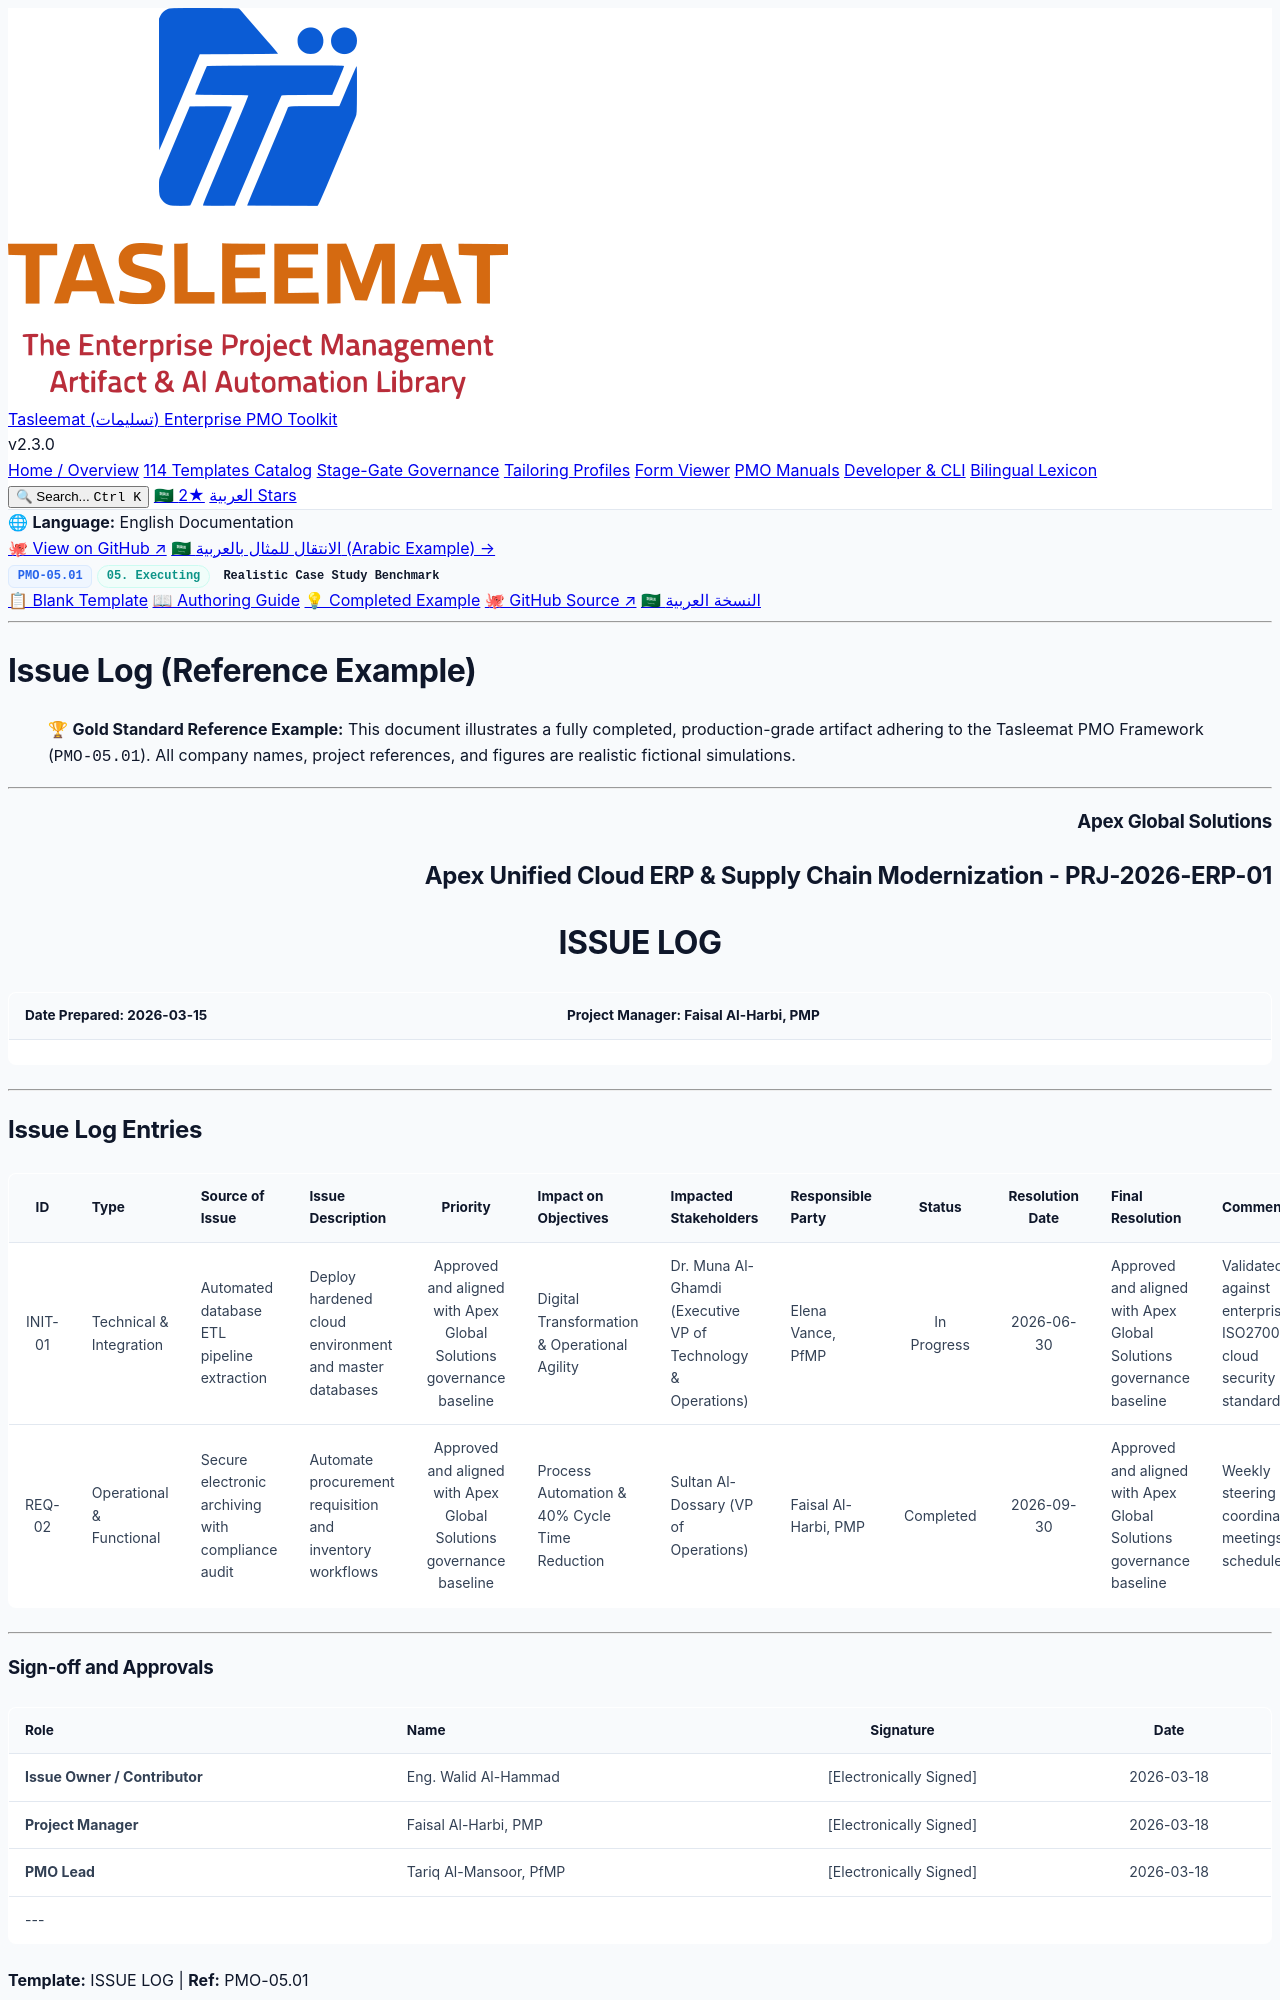

repository: fakhruldeen/Tasleemat · page: examples/en/05_Executing/05_01_Issue_Log_Example.html · generator: jekyll

<div class="lang-switch-bar">
  <span class="lang-switch-label">🌐 <strong>Language:</strong> English Documentation</span>
  <div class="lang-switch-actions">
    <a class="lang-switch-btn github-btn" href="https://github.com/fakhruldeen/Tasleemat/blob/main/examples/en/05_Executing/01_Issue_Log/05_01_Issue_Log_Example.md" target="_blank" rel="noopener noreferrer">🐙 View on GitHub ↗</a>
    <a class="lang-switch-btn" href="../../ar/05_التنفيذ/05_01_سجل_المشكلات_مثال.html">🇸🇦 الانتقال للمثال بالعربية (Arabic Example) →</a>
  </div>
</div>

<div class="deliverable-header-card">
  <div class="deliverable-badge-row">
    <span class="badge badge-code">PMO-05.01</span>
    <span class="badge badge-phase">05. Executing</span>
    <span class="badge badge-example">Realistic Case Study Benchmark</span>
  </div>
  <div class="deliverable-nav-pills">
    <a class="nav-pill" href="../../../forms/en/05_Executing/05_01_Issue_Log_Template.html">📋 Blank Template</a>
    <a class="nav-pill" href="../../../guides/en/05_Executing/05_01_Issue_Log_Guide.html">📖 Authoring Guide</a>
    <a class="nav-pill active" href="#">💡 Completed Example</a>
    <a class="nav-pill github-pill" href="https://github.com/fakhruldeen/Tasleemat/blob/main/examples/en/05_Executing/01_Issue_Log/05_01_Issue_Log_Example.md" target="_blank" rel="noopener noreferrer">🐙 GitHub Source ↗</a>
    <a class="nav-pill lang-pill" href="../../ar/05_التنفيذ/05_01_سجل_المشكلات_مثال.html">🇸🇦 النسخة العربية</a>
  </div>
</div>

---

---
type: Example
token_pointer: /_tokens/examples/en/05_Executing/01_Issue_Log/05_01_Issue_Log_Example.npy
token_count: 669
tokenizer_model_id: tiktoken/o200k_base
created_at: '2026-10-06T16:05:29.261892+00:00'
---

# Issue Log (Reference Example)
> 🏆 **Gold Standard Reference Example:** This document illustrates a fully completed, production-grade artifact adhering to the Tasleemat PMO Framework (`PMO-05.01`). All company names, project references, and figures are realistic fictional simulations.

---

<h3 align="right">Apex Global Solutions</h3>
<h2 align="right">Apex Unified Cloud ERP & Supply Chain Modernization - PRJ-2026-ERP-01</h2>
<h1 align="center">ISSUE LOG</h1>

| **Date Prepared:** 2026-03-15 | **Project Manager:** Faisal Al-Harbi, PMP |
| :--- | :--- |

---
